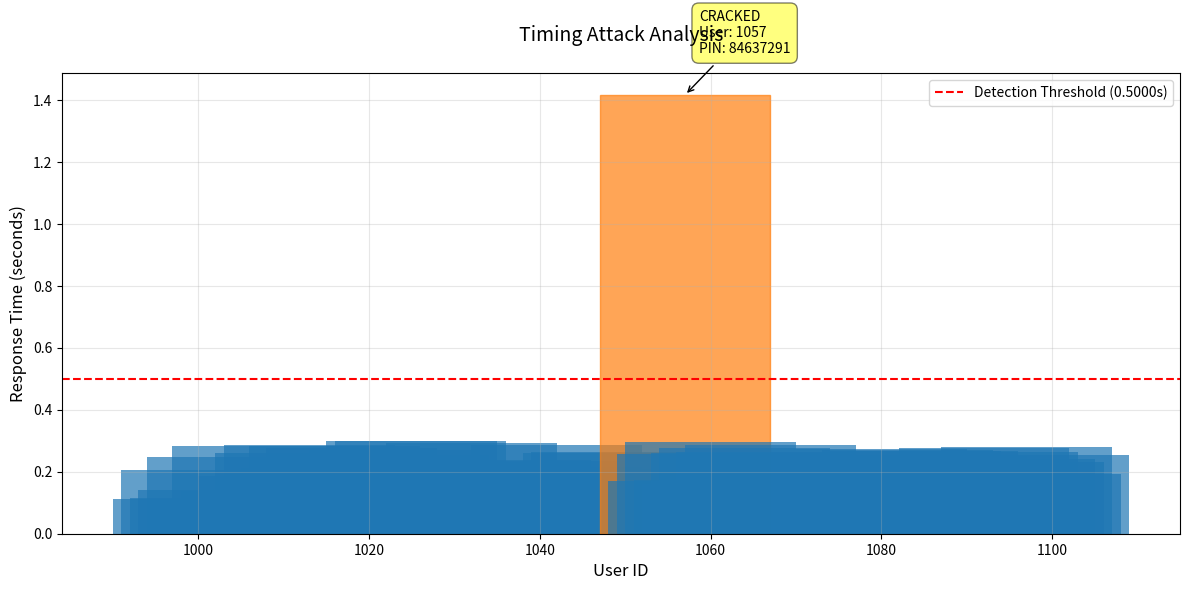

Here is the Python script that generated this plot:
# time_attack_game/graph.py
import matplotlib.pyplot as plt
import numpy as np
from typing import Dict, Tuple

def plot_attack_results(
    timing_data: Dict[int, float],
    cracked_credentials: Tuple[int, str] = None,
    threshold: float = None
):
    """
    Visualizes timing attack results with enhanced annotations.
    
    Args:
        timing_data: Dictionary of {user_id: response_time}
        cracked_credentials: Tuple of (user_id, pin) if found
        threshold: Optional horizontal line showing detection threshold
    """
    plt.figure(figsize=(12, 6))
    
    # Convert to sorted lists
    user_ids = sorted(timing_data.keys())
    times = [timing_data[uid] for uid in user_ids]
    
    # Create bar plot
    bars = plt.bar(user_ids, times, width=20, alpha=0.7)
    
    # Highlight vulnerable users
    mean_time = np.mean(times)
    std_dev = np.std(times)
    vulnerable_color = '#ff7f0e'
    
    for i, (uid, t) in enumerate(zip(user_ids, times)):
        if t > mean_time + 2*std_dev:  # Statistical outlier
            bars[i].set_color(vulnerable_color)
    
    # Add annotations if credentials were cracked
    if cracked_credentials:
        user_id, pin = cracked_credentials
        plt.annotate(
            f'CRACKED\nUser: {user_id}\nPIN: {pin}',
            xy=(user_id, timing_data[user_id]),
            xytext=(10, 30),
            textcoords='offset points',
            arrowprops=dict(arrowstyle='->'),
            bbox=dict(boxstyle='round,pad=0.5', fc='yellow', alpha=0.5)
        )
    
    # Add threshold line if provided
    if threshold:
        plt.axhline(
            y=threshold,
            color='r',
            linestyle='--',
            label=f'Detection Threshold ({threshold:.4f}s)'
        )
    
    # Customize plot
    plt.xlabel('User ID', fontsize=12)
    plt.ylabel('Response Time (seconds)', fontsize=12)
    plt.title('Timing Attack Analysis\n', fontsize=14)
    plt.grid(True, alpha=0.3)
    plt.legend()
    
    # Save and show
    plt.tight_layout()
    plt.savefig('timing_attack_results.png', dpi=300)
    plt.show()

def generate_sample_data():
    """Creates mock data for demonstration"""
    # Simulate normal response times (~0.1-0.3s)
    data = {uid: np.random.uniform(0.1, 0.3) for uid in range(1000, 1100)}
    
    # Add vulnerable user with longer response (~1.5s)
    vulnerable_id = 1057
    data[vulnerable_id] = 1.5 + np.random.uniform(-0.2, 0.2)
    
    return data, (vulnerable_id, "84637291")

if __name__ == "__main__":
    # Demo mode with sample data
    print("Generating sample timing attack visualization...")
    sample_data, sample_creds = generate_sample_data()
    plot_attack_results(
        timing_data=sample_data,
        cracked_credentials=sample_creds,
        threshold=0.5  # Example threshold
    )
